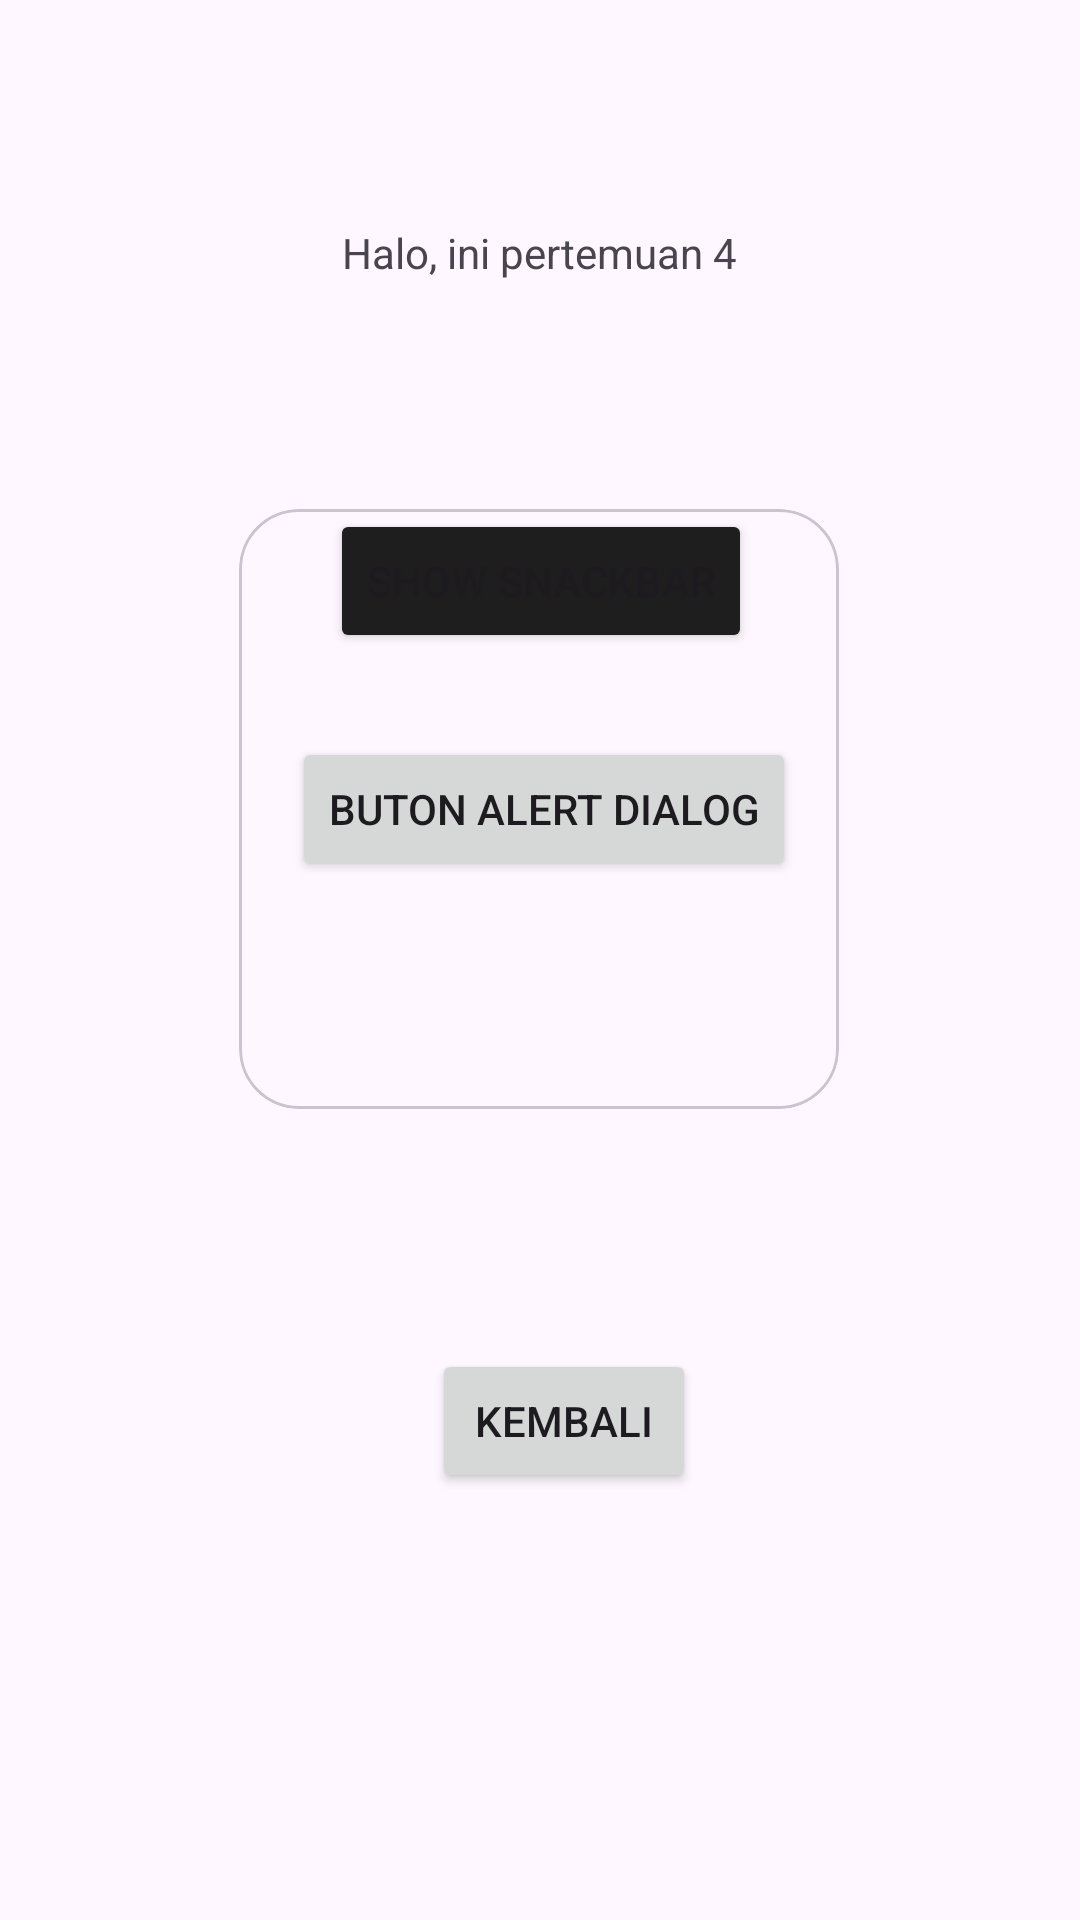

Reconstruct the res/layout file that produces this screen, plus the resources it refers to.
<!-- AndroidManifest.xml: application theme Theme.FaqihApps -->
<!-- res/layout/activity_fourth.xml -->
<?xml version="1.0" encoding="utf-8"?>
<androidx.constraintlayout.widget.ConstraintLayout xmlns:android="http://schemas.android.com/apk/res/android"
    xmlns:app="http://schemas.android.com/apk/res-auto"
    xmlns:tools="http://schemas.android.com/tools"
    android:id="@+id/main"
    android:layout_width="match_parent"
    android:layout_height="match_parent"
    tools:context=".Home.pertemuan_4.FourthActivity">

    <Button
        android:id="@+id/btnBack"
        android:layout_width="wrap_content"
        android:layout_height="wrap_content"
        android:layout_marginTop="80dp"
        android:text="Kembali"
        app:layout_constraintEnd_toEndOf="parent"
        app:layout_constraintHorizontal_bias="0.53"
        app:layout_constraintStart_toStartOf="parent"
        app:layout_constraintTop_toBottomOf="@+id/materialCardView" />

    <TextView
        android:id="@+id/textView4"
        android:layout_width="wrap_content"
        android:layout_height="wrap_content"
        android:text="Halo, ini pertemuan 4"
        app:layout_constraintBottom_toBottomOf="parent"
        app:layout_constraintEnd_toEndOf="parent"
        app:layout_constraintStart_toStartOf="parent"
        app:layout_constraintTop_toTopOf="parent"
        app:layout_constraintVertical_bias="0.12" />

    <com.google.android.material.card.MaterialCardView
        android:id="@+id/materialCardView"
        android:layout_width="200dp"
        android:layout_height="200dp"
        android:layout_marginTop="76dp"
        app:cardCornerRadius="20dp"
        app:layout_constraintEnd_toEndOf="parent"
        app:layout_constraintHorizontal_bias="0.497"
        app:layout_constraintStart_toStartOf="parent"
        app:layout_constraintTop_toBottomOf="@+id/textView4"
        tools:layout_editor_absoluteX="115dp"
        tools:layout_editor_absoluteY="156dp">

        <androidx.constraintlayout.widget.ConstraintLayout
            android:layout_width="match_parent"
            android:layout_height="match_parent">

            <Button
                android:id="@+id/btnShowSnackbar"
                android:layout_width="wrap_content"
                android:layout_height="wrap_content"
                android:backgroundTint="@color/blue"
                android:text="Show Snackbar"
                app:layout_constraintEnd_toEndOf="parent"
                app:layout_constraintHorizontal_bias="0.509"
                app:layout_constraintStart_toStartOf="parent"
                app:layout_constraintTop_toTopOf="parent" />

            <Button
                android:id="@+id/btnShowAlertDialog"
                android:layout_width="wrap_content"
                android:layout_height="wrap_content"
                android:layout_marginTop="28dp"
                android:text="Buton Alert Dialog"
                app:layout_constraintEnd_toEndOf="parent"
                app:layout_constraintHorizontal_bias="0.555"
                app:layout_constraintStart_toStartOf="parent"
                app:layout_constraintTop_toBottomOf="@+id/btnShowSnackbar" />
        </androidx.constraintlayout.widget.ConstraintLayout>

    </com.google.android.material.card.MaterialCardView>

</androidx.constraintlayout.widget.ConstraintLayout>
<!-- resources referenced by this layout -->
<resources>
  <color name="blue">#1F1E1E</color>
  <style name="Theme.FaqihApps" parent="Base.Theme.FaqihApps" />
  <style name="Base.Theme.FaqihApps" parent="Theme.Material3.DayNight.NoActionBar">
          
          
      </style>
</resources>
